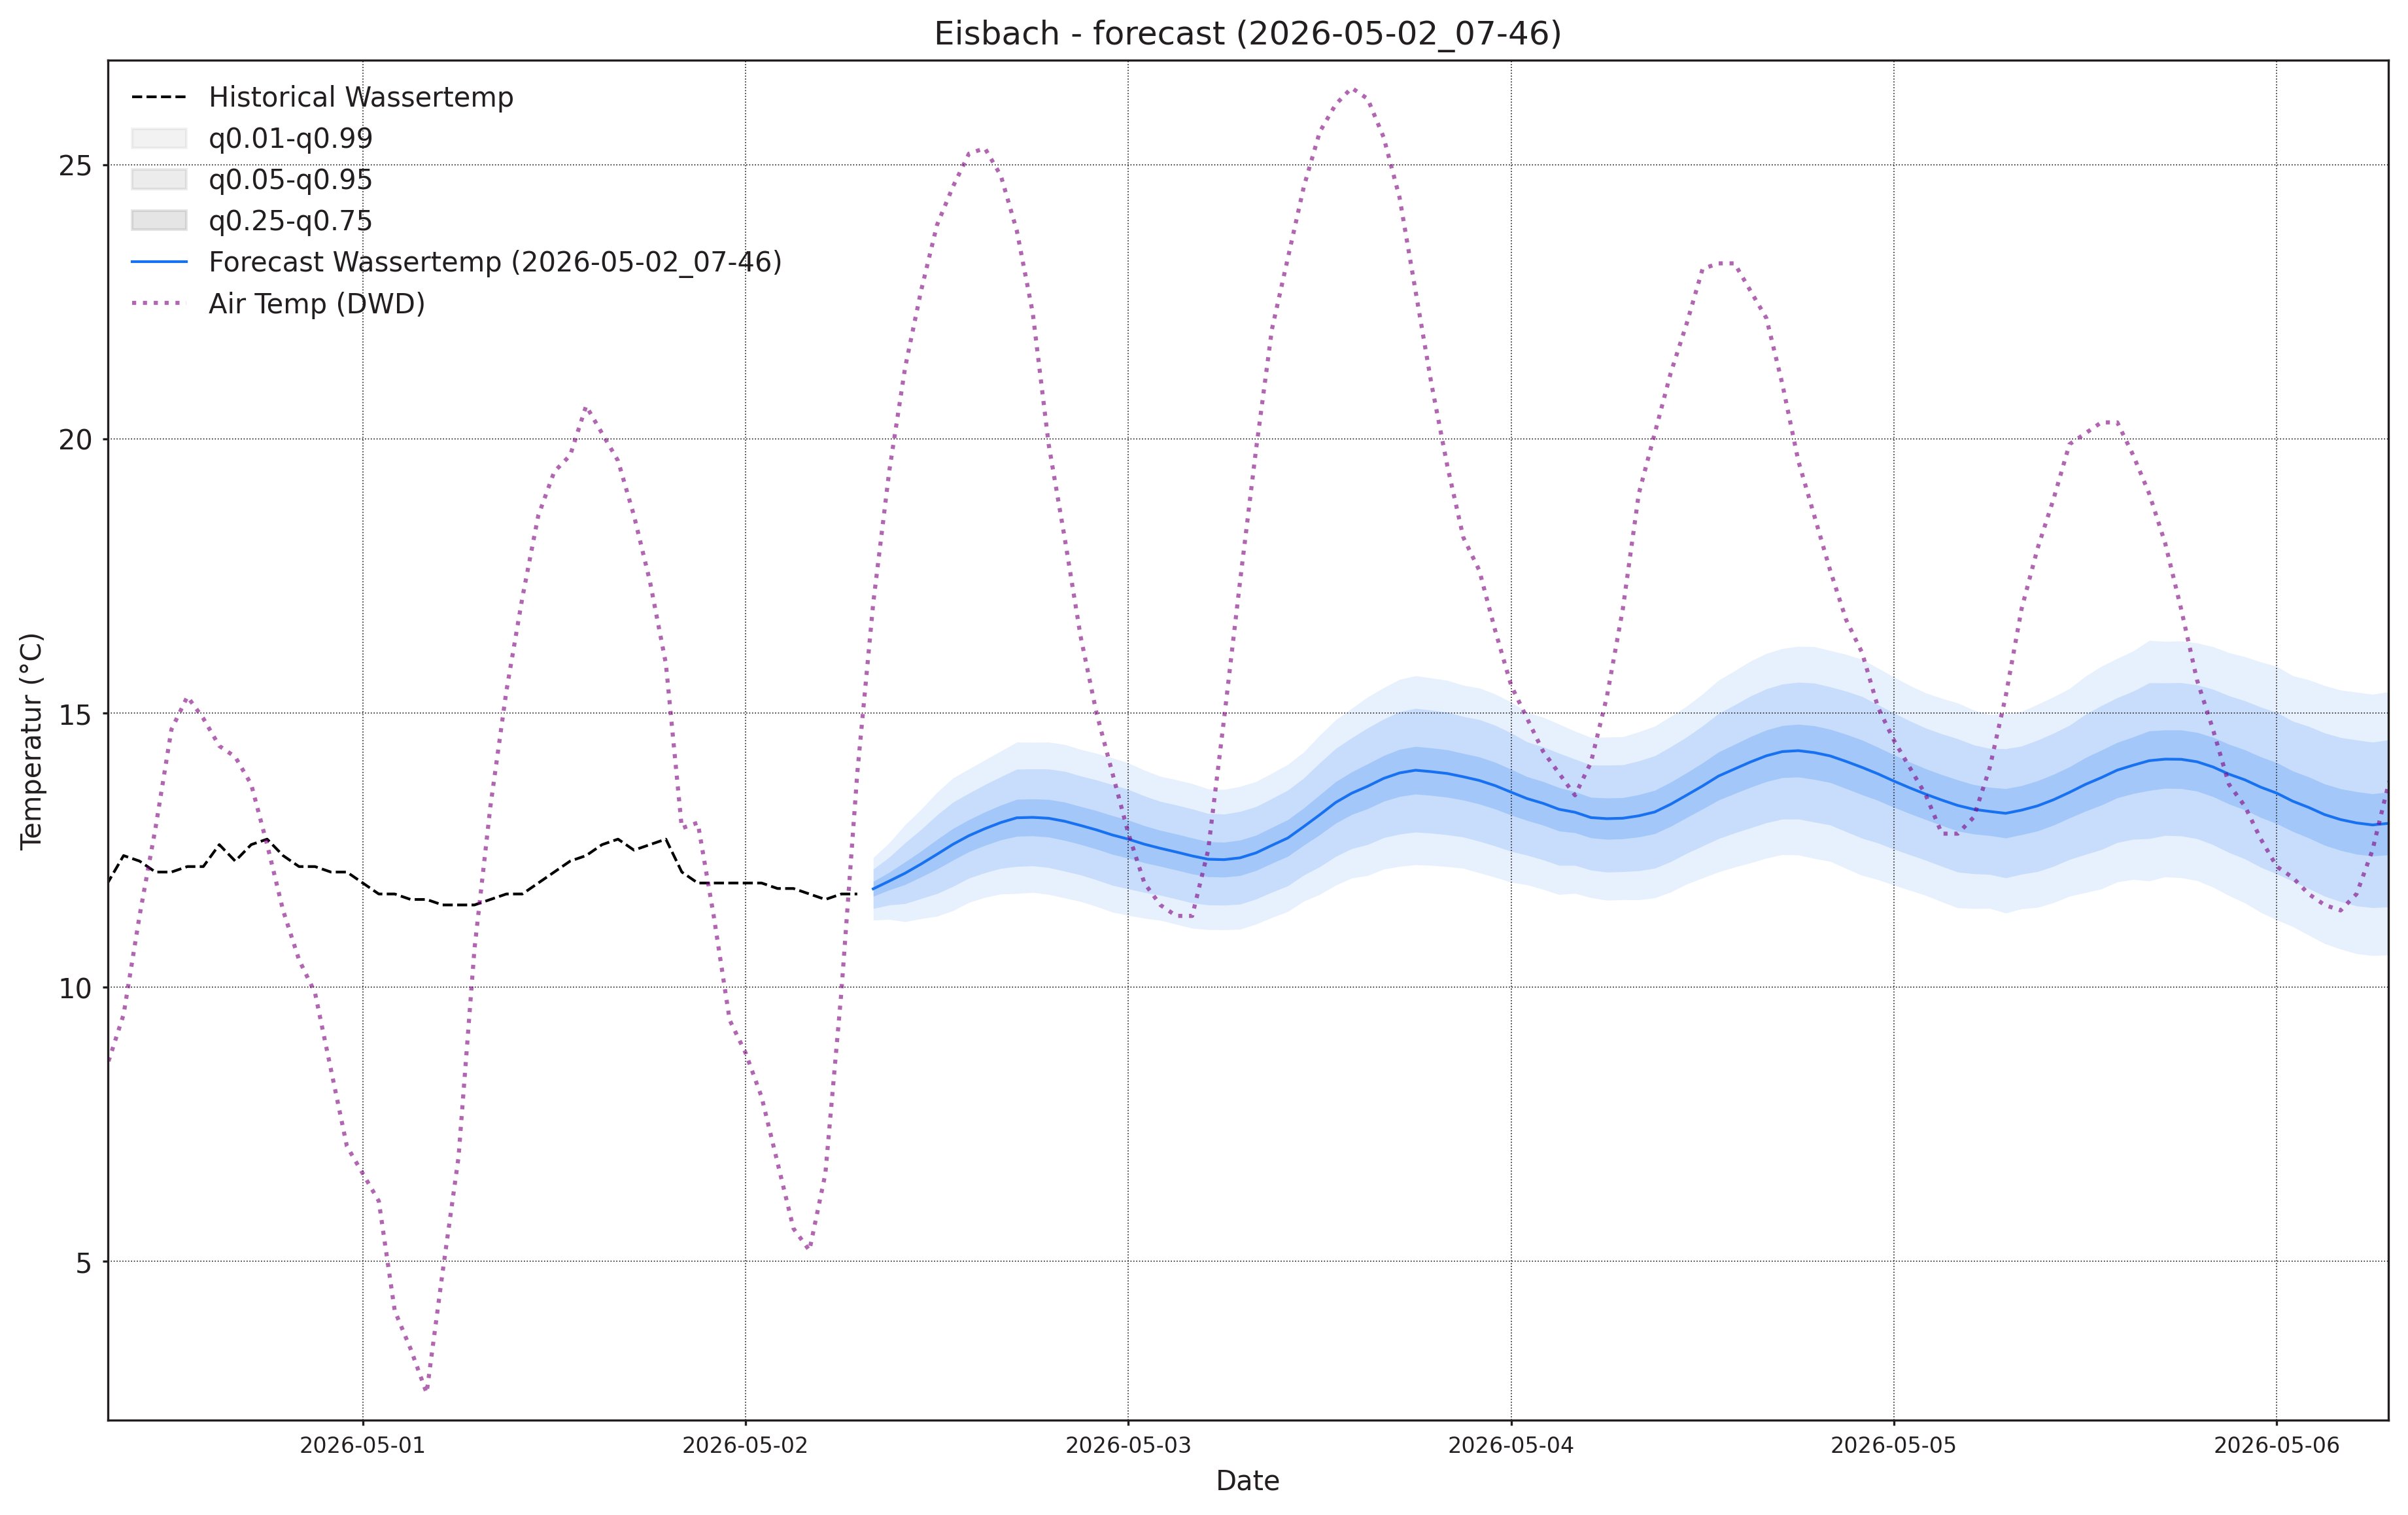

The data file committed next to this chart (first rows):
, wassertemp_q0.01, wassertemp_q0.05, wassertemp_q0.25, wassertemp_q0.5, wassertemp_q0.75, wassertemp_q0.95, wassertemp_q0.99, airtemp_96_q0.01, airtemp_96_q0.05, airtemp_96_q0.25, airtemp_96_q0.5, airtemp_96_q0.75, airtemp_96_q0.95, airtemp_96_q0.99, pressure_96_q0.01, pressure_96_q0.05, pressure_96_q0.25, pressure_96_q0.5, pressure_96_q0.75, pressure_96_q0.95, pressure_96_q0.99
2026-05-02 08:00:00+00:00, 11.22, 11.43, 11.66, 11.79, 11.93, 12.15, 12.36, 10.99, 12.15, 13.48, 14.3, 15.13, 16.45, 17.62, 1006, 1007, 1008, 1009, 1009, 1010, 1011
2026-05-02 09:00:00+00:00, 11.24, 11.5, 11.77, 11.93, 12.1, 12.37, 12.63, 11.1, 12.81, 14.66, 15.78, 16.9, 18.75, 20.46, 1005, 1006, 1007, 1008, 1009, 1010, 1012
2026-05-02 10:00:00+00:00, 11.19, 11.52, 11.87, 12.08, 12.29, 12.63, 12.96, 10.99, 13.32, 15.75, 17.19, 18.63, 21.06, 23.39, 1003, 1005, 1007, 1008, 1009, 1011, 1012
2026-05-02 11:00:00+00:00, 11.25, 11.62, 12.01, 12.25, 12.48, 12.88, 13.24, 11.32, 13.96, 16.75, 18.41, 20.08, 22.87, 25.51, 1002, 1004, 1006, 1007, 1009, 1011, 1013
2026-05-02 12:00:00+00:00, 11.29, 11.71, 12.15, 12.42, 12.69, 13.14, 13.55, 11.47, 14.36, 17.52, 19.44, 21.35, 24.51, 27.4, 1000, 1003, 1005, 1007, 1009, 1011, 1014
2026-05-02 13:00:00+00:00, 11.4, 11.84, 12.32, 12.61, 12.9, 13.37, 13.82, 11.48, 14.54, 17.98, 20.1, 22.22, 25.65, 28.71, 999.1, 1002, 1005, 1007, 1009, 1012, 1015
2026-05-02 14:00:00+00:00, 11.55, 11.99, 12.47, 12.76, 13.06, 13.54, 13.98, 11.37, 14.47, 18.1, 20.39, 22.67, 26.3, 29.4, 998, 1001, 1005, 1007, 1009, 1012, 1015
2026-05-02 15:00:00+00:00, 11.64, 12.09, 12.59, 12.89, 13.2, 13.69, 14.14, 11.12, 14.14, 17.78, 20.11, 22.43, 26.07, 29.09, 997.1, 1001, 1004, 1007, 1009, 1013, 1016
2026-05-02 16:00:00+00:00, 11.7, 12.17, 12.69, 13, 13.32, 13.84, 14.31, 10.47, 13.46, 17.11, 19.45, 21.79, 25.43, 28.43, 996.9, 1001, 1005, 1007, 1009, 1013, 1017
2026-05-02 17:00:00+00:00, 11.71, 12.2, 12.75, 13.09, 13.43, 13.98, 14.47, 9.632, 12.57, 16.15, 18.45, 20.76, 24.34, 27.27, 996.4, 1000, 1005, 1007, 1010, 1014, 1018
2026-05-02 18:00:00+00:00, 11.73, 12.21, 12.76, 13.1, 13.43, 13.98, 14.47, 8.77, 11.58, 15, 17.19, 19.38, 22.8, 25.61, 996.1, 1000, 1005, 1008, 1010, 1015, 1019
2026-05-02 19:00:00+00:00, 11.69, 12.18, 12.74, 13.08, 13.42, 13.98, 14.47, 7.746, 10.48, 13.79, 15.9, 18.01, 21.32, 24.06, 996.1, 1000, 1005, 1008, 1011, 1016, 1020
2026-05-02 20:00:00+00:00, 11.63, 12.12, 12.68, 13.03, 13.38, 13.94, 14.43, 7.105, 9.709, 12.81, 14.78, 16.75, 19.85, 22.46, 996.3, 1001, 1006, 1008, 1011, 1016, 1021
2026-05-02 21:00:00+00:00, 11.56, 12.05, 12.6, 12.95, 13.3, 13.85, 14.34, 6.31, 8.801, 11.72, 13.56, 15.39, 18.31, 20.8, 996.5, 1001, 1006, 1009, 1012, 1017, 1021
2026-05-02 22:00:00+00:00, 11.47, 11.96, 12.52, 12.87, 13.22, 13.78, 14.26, 5.502, 7.934, 10.73, 12.47, 14.21, 17.01, 19.44, 996.9, 1001, 1007, 1010, 1013, 1018, 1022
2026-05-02 23:00:00+00:00, 11.37, 11.86, 12.42, 12.78, 13.13, 13.69, 14.18, 4.503, 6.959, 9.708, 11.4, 13.09, 15.84, 18.29, 997.2, 1002, 1007, 1010, 1013, 1019, 1023
2026-05-03 00:00:00+00:00, 11.31, 11.79, 12.35, 12.7, 13.05, 13.61, 14.09, 3.514, 6.065, 8.807, 10.46, 12.11, 14.85, 17.4, 997.2, 1002, 1007, 1011, 1014, 1019, 1024
2026-05-03 01:00:00+00:00, 11.26, 11.73, 12.27, 12.61, 12.95, 13.49, 13.96, 2.845, 5.425, 8.136, 9.748, 11.36, 14.07, 16.65, 997.2, 1002, 1008, 1011, 1015, 1020, 1025
2026-05-03 02:00:00+00:00, 11.22, 11.68, 12.21, 12.53, 12.86, 13.39, 13.85, 2.376, 5.017, 7.698, 9.261, 10.83, 13.51, 16.15, 997.3, 1002, 1008, 1012, 1015, 1021, 1026
2026-05-03 03:00:00+00:00, 11.15, 11.61, 12.14, 12.47, 12.79, 13.32, 13.78, 1.968, 4.715, 7.512, 9.147, 10.78, 13.58, 16.33, 997.2, 1003, 1009, 1012, 1016, 1022, 1027
2026-05-03 04:00:00+00:00, 11.07, 11.54, 12.07, 12.39, 12.72, 13.25, 13.71, 2.186, 4.932, 7.747, 9.398, 11.05, 13.86, 16.61, 997.2, 1003, 1009, 1012, 1016, 1022, 1028
2026-05-03 05:00:00+00:00, 11.05, 11.5, 12.01, 12.33, 12.65, 13.17, 13.62, 2.794, 5.56, 8.475, 10.21, 11.95, 14.86, 17.63, 996.9, 1003, 1009, 1013, 1016, 1023, 1028
2026-05-03 06:00:00+00:00, 11.05, 11.5, 12.01, 12.33, 12.64, 13.16, 13.61, 3.635, 6.427, 9.47, 11.31, 13.16, 16.2, 18.99, 996.5, 1002, 1009, 1013, 1017, 1023, 1029
2026-05-03 07:00:00+00:00, 11.06, 11.51, 12.04, 12.36, 12.68, 13.2, 13.66, 4.295, 7.256, 10.61, 12.69, 14.77, 18.13, 21.09, 996.4, 1002, 1009, 1013, 1017, 1023, 1029
2026-05-03 08:00:00+00:00, 11.15, 11.61, 12.13, 12.45, 12.77, 13.29, 13.75, 5.151, 8.297, 11.97, 14.27, 16.57, 20.24, 23.39, 995.6, 1002, 1008, 1012, 1017, 1023, 1029
2026-05-03 09:00:00+00:00, 11.27, 11.73, 12.26, 12.59, 12.91, 13.44, 13.9, 5.737, 9.113, 13.14, 15.69, 18.25, 22.27, 25.65, 995.1, 1001, 1008, 1012, 1016, 1023, 1029
2026-05-03 10:00:00+00:00, 11.38, 11.85, 12.39, 12.72, 13.06, 13.59, 14.06, 6.16, 9.808, 14.22, 17.04, 19.86, 24.27, 27.92, 994.4, 1001, 1008, 1012, 1016, 1023, 1029
2026-05-03 11:00:00+00:00, 11.57, 12.05, 12.59, 12.93, 13.27, 13.82, 14.29, 6.29, 10.21, 14.99, 18.07, 21.15, 25.94, 29.86, 993.6, 999.9, 1007, 1011, 1016, 1023, 1029
2026-05-03 12:00:00+00:00, 11.69, 12.2, 12.78, 13.15, 13.51, 14.09, 14.6, 6.516, 10.63, 15.69, 18.96, 22.22, 27.28, 31.4, 993.2, 999.5, 1007, 1011, 1015, 1023, 1029
2026-05-03 13:00:00+00:00, 11.86, 12.39, 12.99, 13.37, 13.75, 14.35, 14.88, 6.385, 10.72, 16.09, 19.58, 23.07, 28.44, 32.78, 992.7, 999.1, 1006, 1011, 1015, 1022, 1029
2026-05-03 14:00:00+00:00, 11.99, 12.53, 13.15, 13.54, 13.93, 14.55, 15.08, 6.205, 10.66, 16.21, 19.82, 23.43, 28.99, 33.44, 992.5, 998.9, 1006, 1010, 1015, 1022, 1028
2026-05-03 15:00:00+00:00, 12.04, 12.6, 13.26, 13.66, 14.07, 14.73, 15.29, 5.682, 10.28, 15.96, 19.64, 23.31, 28.99, 33.59, 992.4, 998.9, 1006, 1011, 1015, 1022, 1029
2026-05-03 16:00:00+00:00, 12.15, 12.73, 13.39, 13.81, 14.22, 14.89, 15.46, 5.522, 9.969, 15.48, 19.05, 22.62, 28.13, 32.58, 992.3, 998.9, 1006, 1011, 1015, 1022, 1029
2026-05-03 17:00:00+00:00, 12.2, 12.79, 13.48, 13.91, 14.34, 15.02, 15.61, 5.053, 9.3, 14.59, 18.02, 21.46, 26.75, 31, 992.4, 999.1, 1006, 1011, 1015, 1023, 1030
2026-05-03 18:00:00+00:00, 12.23, 12.83, 13.52, 13.96, 14.39, 15.08, 15.68, 4.737, 8.74, 13.7, 16.91, 20.12, 25.07, 29.08, 992.8, 999.5, 1007, 1011, 1016, 1023, 1030
2026-05-03 19:00:00+00:00, 12.22, 12.81, 13.5, 13.93, 14.36, 15.05, 15.64, 4.24, 8.028, 12.7, 15.71, 18.73, 23.39, 27.18, 993.2, 999.9, 1007, 1012, 1016, 1024, 1030
2026-05-03 20:00:00+00:00, 12.2, 12.78, 13.46, 13.9, 14.33, 15.01, 15.6, 3.922, 7.462, 11.78, 14.55, 17.32, 21.64, 25.18, 993.7, 1000, 1008, 1012, 1017, 1024, 1031
2026-05-03 21:00:00+00:00, 12.17, 12.74, 13.41, 13.84, 14.26, 14.94, 15.51, 3.366, 6.809, 10.95, 13.6, 16.24, 20.39, 23.83, 994, 1001, 1008, 1013, 1017, 1024, 1031
2026-05-03 22:00:00+00:00, 12.09, 12.66, 13.34, 13.77, 14.2, 14.88, 15.46, 2.921, 6.256, 10.2, 12.69, 15.19, 19.13, 22.47, 995, 1002, 1009, 1013, 1018, 1025, 1031
2026-05-03 23:00:00+00:00, 12.01, 12.57, 13.25, 13.68, 14.1, 14.78, 15.35, 2.248, 5.508, 9.324, 11.73, 14.13, 17.94, 21.2, 995.6, 1002, 1009, 1014, 1018, 1025, 1032
2026-05-04 00:00:00+00:00, 11.91, 12.48, 13.14, 13.56, 13.97, 14.64, 15.2, 1.94, 5.054, 8.664, 10.93, 13.19, 16.8, 19.91, 996.2, 1003, 1010, 1014, 1018, 1026, 1032
2026-05-04 01:00:00+00:00, 11.87, 12.41, 13.04, 13.44, 13.84, 14.47, 15.01, 1.404, 4.442, 7.928, 10.1, 12.27, 15.75, 18.79, 996.8, 1003, 1010, 1015, 1019, 1026, 1032
2026-05-04 02:00:00+00:00, 11.78, 12.32, 12.96, 13.35, 13.75, 14.38, 14.92, 1.024, 4.018, 7.438, 9.563, 11.69, 15.11, 18.1, 997.3, 1004, 1011, 1015, 1019, 1026, 1032
2026-05-04 03:00:00+00:00, 11.69, 12.22, 12.85, 13.24, 13.64, 14.27, 14.8, 0.6148, 3.687, 7.198, 9.379, 11.56, 15.07, 18.14, 997.6, 1004, 1011, 1015, 1019, 1026, 1033
2026-05-04 04:00:00+00:00, 11.71, 12.22, 12.82, 13.19, 13.56, 14.16, 14.67, 0.5473, 3.676, 7.281, 9.531, 11.78, 15.39, 18.51, 997.9, 1004, 1011, 1015, 1020, 1026, 1033
2026-05-04 05:00:00+00:00, 11.63, 12.14, 12.72, 13.09, 13.46, 14.05, 14.55, 0.7463, 4.067, 7.903, 10.3, 12.7, 16.53, 19.85, 997.8, 1004, 1011, 1015, 1020, 1027, 1033
2026-05-04 06:00:00+00:00, 11.59, 12.1, 12.7, 13.07, 13.45, 14.05, 14.56, 1.176, 4.66, 8.746, 11.32, 13.89, 17.98, 21.46, 997.6, 1004, 1011, 1016, 1020, 1027, 1033
2026-05-04 07:00:00+00:00, 11.6, 12.11, 12.71, 13.08, 13.46, 14.06, 14.57, 1.705, 5.406, 9.823, 12.63, 15.44, 19.86, 23.56, 997.3, 1004, 1011, 1015, 1019, 1026, 1033
2026-05-04 08:00:00+00:00, 11.59, 12.12, 12.74, 13.13, 13.51, 14.13, 14.66, 1.973, 6.031, 10.93, 14.07, 17.2, 22.1, 26.16, 996.7, 1004, 1011, 1015, 1019, 1026, 1033
2026-05-04 09:00:00+00:00, 11.63, 12.17, 12.8, 13.2, 13.59, 14.22, 14.76, 2.47, 6.806, 12.09, 15.48, 18.87, 24.15, 28.49, 996.2, 1003, 1010, 1015, 1019, 1026, 1033
2026-05-04 10:00:00+00:00, 11.74, 12.29, 12.93, 13.34, 13.74, 14.38, 14.94, 2.916, 7.546, 13.22, 16.88, 20.53, 26.21, 30.84, 995.4, 1002, 1010, 1014, 1018, 1026, 1033
2026-05-04 11:00:00+00:00, 11.88, 12.44, 13.09, 13.5, 13.91, 14.56, 15.12, 3.31, 8.178, 14.19, 18.07, 21.96, 27.97, 32.83, 994.7, 1002, 1009, 1014, 1018, 1025, 1032
2026-05-04 12:00:00+00:00, 11.99, 12.58, 13.25, 13.67, 14.09, 14.77, 15.35, 3.71, 8.767, 15.03, 19.09, 23.15, 29.41, 34.47, 993.6, 1001, 1009, 1013, 1018, 1025, 1032
2026-05-04 13:00:00+00:00, 12.1, 12.71, 13.41, 13.85, 14.29, 14.99, 15.6, 3.793, 9.016, 15.5, 19.71, 23.91, 30.4, 35.62, 993.4, 1001, 1008, 1013, 1017, 1025, 1032
2026-05-04 14:00:00+00:00, 12.19, 12.81, 13.53, 13.98, 14.43, 15.15, 15.77, 3.617, 8.955, 15.59, 19.9, 24.21, 30.85, 36.18, 992.7, 999.9, 1008, 1012, 1017, 1025, 1032
2026-05-04 15:00:00+00:00, 12.27, 12.91, 13.64, 14.11, 14.57, 15.31, 15.95, 3.611, 8.906, 15.52, 19.83, 24.13, 30.74, 36.04, 992.5, 999.9, 1008, 1012, 1017, 1025, 1032
2026-05-04 16:00:00+00:00, 12.35, 13, 13.75, 14.22, 14.69, 15.44, 16.09, 3.565, 8.672, 15.05, 19.2, 23.35, 29.73, 34.83, 992.4, 999.8, 1008, 1012, 1017, 1025, 1032
2026-05-04 17:00:00+00:00, 12.42, 13.07, 13.82, 14.3, 14.77, 15.53, 16.18, 3.456, 8.301, 14.36, 18.3, 22.24, 28.29, 33.13, 992.7, 1000, 1008, 1013, 1017, 1025, 1032
2026-05-04 18:00:00+00:00, 12.41, 13.07, 13.83, 14.31, 14.8, 15.56, 16.22, 3.222, 7.754, 13.41, 17.09, 20.78, 26.43, 30.97, 992.6, 1000, 1008, 1013, 1018, 1026, 1033
2026-05-04 19:00:00+00:00, 12.35, 13.01, 13.79, 14.28, 14.77, 15.55, 16.21, 2.647, 6.98, 12.36, 15.85, 19.34, 24.73, 29.06, 993.3, 1001, 1009, 1013, 1018, 1026, 1033
... 36 more rows
